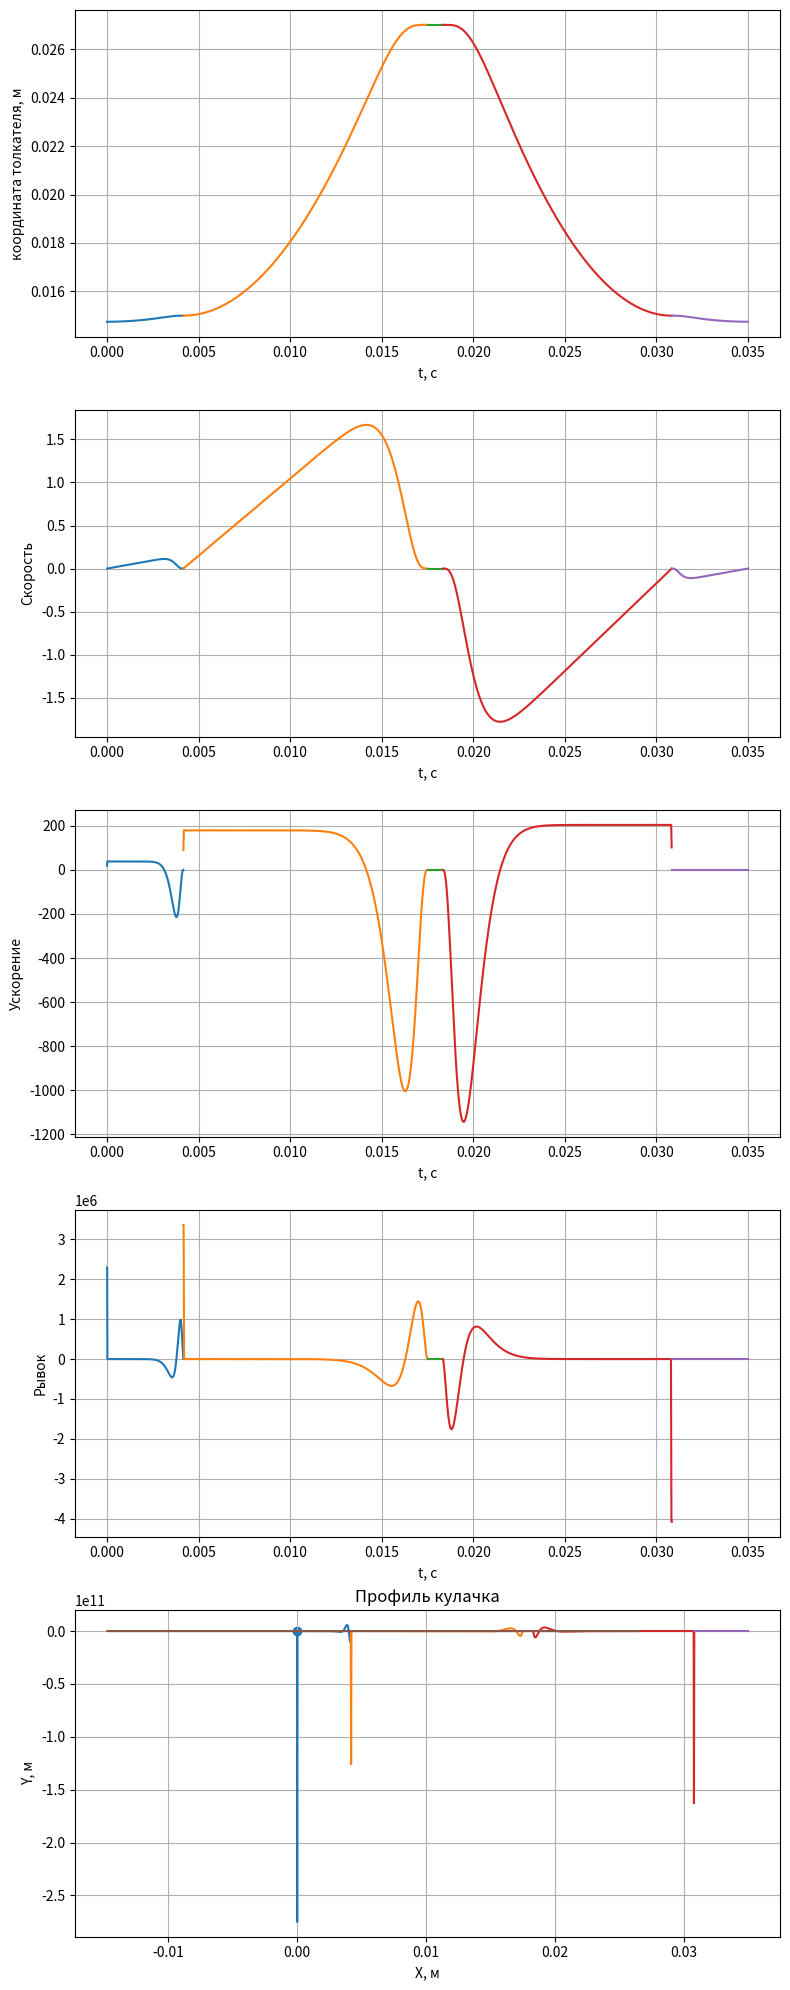

Write the Python code that produced this figure.
from math import sin, cos, pi
import numpy as np

# -----------------------------
# Исходные данные
# -----------------------------

N_k = 1000                                # Количество оборотов кулачка в минут
T = 60 / N_k
d = 30.0 * 1e-3                         # Базовый диаметр кулака (мм)
r0 = d / 2
h = 12.0 * 1e-3                         # Максимальное перемещение толкателя (мм)
z = 0.25 * 1e-3                         # Тепловой зазор (мм)
f_pod = 80.0                     # Фаза подъёма (град)
f_v = 5.0                        # Фаза выдержки (град)
f_op = 75.0                      # Фаза опускания (град)
f_z = 25                         # Фаза теплового зазора (град)

# Диапазон значений от 1 до 100, принимают только целочисленные величины
k_1 = 15                         # коэффициент агрессивности первого участка (выбор зазора)
k_2 = 15                         # коэффициент агрессивности второго участка (Фаза подъёма)
k_3 = 15                         # коэффициент агрессивности пятого участка (Фаза опускания)
k_4 = 15                         # коэффициент агрессивности шестого участка (Фаза выбора зазора)

phi_0 = 0
phi_1 = phi_0 + f_z
phi_2 = phi_1 + f_pod
phi_3 = phi_2 + f_v
phi_4 = phi_3 + f_op
phi_5 = phi_4 + f_z
# -----------------------------
# Профилирование методом "полидайн"
# -----------------------------
p = 5
q = p + p - 2
r = q + p - 2
s = r + p - 2

# -----------------------------
# Коэффициенты C2, Cp, Cq, Cr, Cs
# -----------------------------

C2 = -p * q * r * s / ((p - 2) * (q - 2) * (r - 2) * (s - 2))
Cp = 2 * q * r * s / ((p - 2) * (q - p) * (r - p) * (s - p))
Cq = -2 * p * s * r / ((q - 2) * (r - q) * (q - p) * (s - q))
Cr = 2 * p * q * s / ((r - 2) * (s - r) * (r - p) * (r - q))
Cs = -2 * p * q * r / ((s - 2) * (s - p) * (s - q) * (s - r))

def C_fun(p):
    q = p + p - 2
    r = q + p - 2
    s = r + p - 2
    C2 = -p * q * r * s / ((p - 2) * (q - 2) * (r - 2) * (s - 2))
    Cp = 2 * q * r * s / ((p - 2) * (q - p) * (r - p) * (s - p))
    Cq = -2 * p * s * r / ((q - 2) * (r - q) * (q - p) * (s - q))
    Cr = 2 * p * q * s / ((r - 2) * (s - r) * (r - p) * (r - q))
    Cs = -2 * p * q * r / ((s - 2) * (s - p) * (s - q) * (s - r))
    return [C2, Cp, Cq, Cr, Cs], [2, p, q, r, s]

def h_t(fi, C_list, k_list, fi_1, fi_0 = 0, h_kn_max = h):
    temp = 1
    for i in range(0, len(C_list)):
        temp += C_list[i] * (((fi - fi_0) / (fi_1 - fi_0))**k_list[i])
    return temp * h_kn_max

C_list_1, k_list_1  = C_fun(1 + round(k_1))
C_list_2, k_list_2  = C_fun(1 + round(k_2))
C_list_3, k_list_3  = C_fun(1 + round(k_3))
C_list_4, k_list_4  = C_fun(1 + round(k_4))

N = 1000
X_1 = np.linspace(0, phi_1, N)
Y_1 = []
for i in X_1:
    Y_1.append(-h_t(i, C_list_1, k_list_1, phi_1, fi_0=0,  h_kn_max = z) + r0)


X_2 = np.linspace(phi_1, phi_2, N)
Y_2 = []
for i in X_2:
    Y_2.append(-h_t(i, C_list_2, k_list_2, phi_2, fi_0=phi_1, h_kn_max=h) + r0 + h)

X_3 = np.linspace(phi_3, phi_4, N)
Y_3 = []
for i in X_3:
    Y_3.append(-h_t(phi_4 - i + phi_3, C_list_3, k_list_3, phi_4, fi_0=phi_3,  h_kn_max = h) + r0+h)

X_4 = np.linspace(phi_4, phi_5, N)
Y_4 = []
for i in X_4:
    Y_4.append(-h_t(phi_5 - i + phi_4, C_list_4, k_list_4, phi_5, fi_0=phi_4,  h_kn_max = z) + r0)

t_1 = X_1 * (T / 360)
t_2 = X_2 * (T / 360)
t_3 = X_3 * (T / 360)
t_4 = X_4 * (T / 360)

# Зависимости от грудуса поворота кулачка
V_1_grad = np.gradient(Y_1, X_1[1] - X_1[0])
V_2_grad = np.gradient(Y_2, X_2[1] - X_2[0])
V_3_grad = np.gradient(Y_3, X_3[1] - X_3[0])
V_4_grad = np.gradient(Y_4, X_4[1] - X_4[0])

A_1_grad = np.gradient(V_1_grad, X_1[1] - X_1[0])
A_2_grad = np.gradient(V_2_grad, X_2[1] - X_2[0])
A_3_grad = np.gradient(V_3_grad, X_3[1] - X_3[0])
A_4_grad = np.gradient(V_4_grad, X_4[1] - X_4[0])

D_1_grad = np.gradient(A_1_grad, X_1[1] - X_1[0])
D_2_grad = np.gradient(A_2_grad, X_2[1] - X_2[0])
D_3_grad = np.gradient(A_3_grad, X_3[1] - X_3[0])
D_4_grad = np.gradient(A_4_grad, X_4[1] - X_4[0])

K_1_grad = np.gradient(D_1_grad, X_1[1] - X_1[0])
K_2_grad = np.gradient(D_2_grad, X_2[1] - X_2[0])
K_3_grad = np.gradient(D_3_grad, X_3[1] - X_3[0])
K_4_grad = np.gradient(D_4_grad, X_4[1] - X_4[0])

# Зависимости от времени
V_1_sek = np.gradient(Y_1, t_1[1] - t_1[0])
V_2_sek = np.gradient(Y_2, t_2[1] - t_2[0])
V_3_sek = np.gradient(Y_3, t_3[1] - t_3[0])
V_4_sek = np.gradient(Y_4, t_4[1] - t_4[0])

A_1_sek = np.gradient(V_1_sek, t_1[1] - t_1[0])
A_2_sek = np.gradient(V_2_sek, t_2[1] - t_2[0])
A_3_sek = np.gradient(V_3_sek, t_3[1] - t_3[0])
A_4_sek = np.gradient(V_4_sek, t_4[1] - X_4[0])

D_1_sek = np.gradient(A_1_sek, t_1[1] - t_1[0])
D_2_sek = np.gradient(A_2_sek, t_2[1] - t_2[0])
D_3_sek = np.gradient(A_3_sek, t_3[1] - t_3[0])
D_4_sek = np.gradient(A_4_sek, t_4[1] - t_4[0])

K_1_sek = np.gradient(D_1_sek, t_1[1] - t_1[0])
K_2_sek = np.gradient(D_2_sek, t_2[1] - t_2[0])
K_3_sek = np.gradient(D_3_sek, t_3[1] - t_3[0])
K_4_sek = np.gradient(D_4_sek, t_4[1] - t_4[0])

import matplotlib.pyplot as plt

fig, axs = plt.subplots(5, 1, figsize=(8, 20))  # 5 строк, 1 столбец

# --- 1. Координата ---
axs[0].plot(t_1, Y_1)
axs[0].plot(t_2, Y_2)
axs[0].plot([t_2[-1], t_3[0]], [r0 + h, r0 + h])
axs[0].plot(t_3, Y_3)
axs[0].plot(t_4, Y_4)
axs[0].set_xlabel('t, c')
axs[0].set_ylabel('координата толкателя, м')
axs[0].grid(True)

# --- 2. Скорость ---
axs[1].plot(t_1, V_1_sek)
axs[1].plot(t_2, V_2_sek)
axs[1].plot([t_2[-1], t_3[0]], [0, 0])
axs[1].plot(t_3, V_3_sek)
axs[1].plot(t_4, V_4_sek)
axs[1].set_xlabel('t, c')
axs[1].set_ylabel('Скорость')
axs[1].grid(True)

# --- 3. Ускорение ---
axs[2].plot(t_1, A_1_sek)
axs[2].plot(t_2, A_2_sek)
axs[2].plot([t_2[-1], t_3[0]], [0, 0])
axs[2].plot(t_3, A_3_sek)
axs[2].plot(t_4, A_4_sek)
axs[2].set_xlabel('t, c')
axs[2].set_ylabel('Ускорение')
axs[2].grid(True)

# --- 4. Рывок ---
axs[3].plot(t_1, D_1_sek)
axs[3].plot(t_2, D_2_sek)
axs[3].plot([t_2[-1], t_3[0]], [0, 0])
axs[3].plot(t_3, D_3_sek)
axs[3].plot(t_4, D_4_sek)
axs[3].set_xlabel('t, c')
axs[3].set_ylabel('Рывок')
axs[3].grid(True)

# --- 5. "Кракен" ---
axs[4].plot(t_1, K_1_sek)
axs[4].plot(t_2, K_2_sek)
axs[4].plot([t_2[-1], t_3[0]], [0, 0])
axs[4].plot(t_3, K_3_sek)
axs[4].plot(t_4, K_4_sek)
axs[4].set_xlabel('t, c')
axs[4].set_ylabel('Кракен')
axs[4].grid(True)

plt.tight_layout()
plt.show()

X = []
Y = []
for i in range(0, N):
    X.append(Y_1[i] * sin(X_1[i] / 180 * pi))
    Y.append(Y_1[i] * cos(X_1[i] / 180 * pi))
for i in range(0, N):
    X.append(Y_2[i] * sin(X_2[i] / 180 * pi))
    Y.append(Y_2[i] * cos(X_2[i] / 180 * pi))
for i in np.linspace(phi_2, phi_3, N):
    X.append((r0 + h) * sin(i / 180 * pi))
    Y.append((r0 + h) * cos(i / 180 * pi))
for i in range(0, N):
    X.append(Y_3[i] * sin(X_3[i] / 180 * pi))
    Y.append(Y_3[i] * cos(X_3[i] / 180 * pi))
for i in range(0, N):
    X.append(Y_4[i] * sin(X_4[i] / 180 * pi))
    Y.append(Y_4[i] * cos(X_4[i] / 180 * pi))
for i in np.linspace(phi_5, 360, N):
    X.append((r0 - z) * sin(i / 180 * pi))
    Y.append((r0 - z) * cos(i / 180 * pi))

plt.plot(X, Y)
plt.scatter([0], [0])
plt.xlabel('X, м')
plt.ylabel('Y, м')
plt.grid(True)
plt.title("Профиль кулачка")
plt.show()